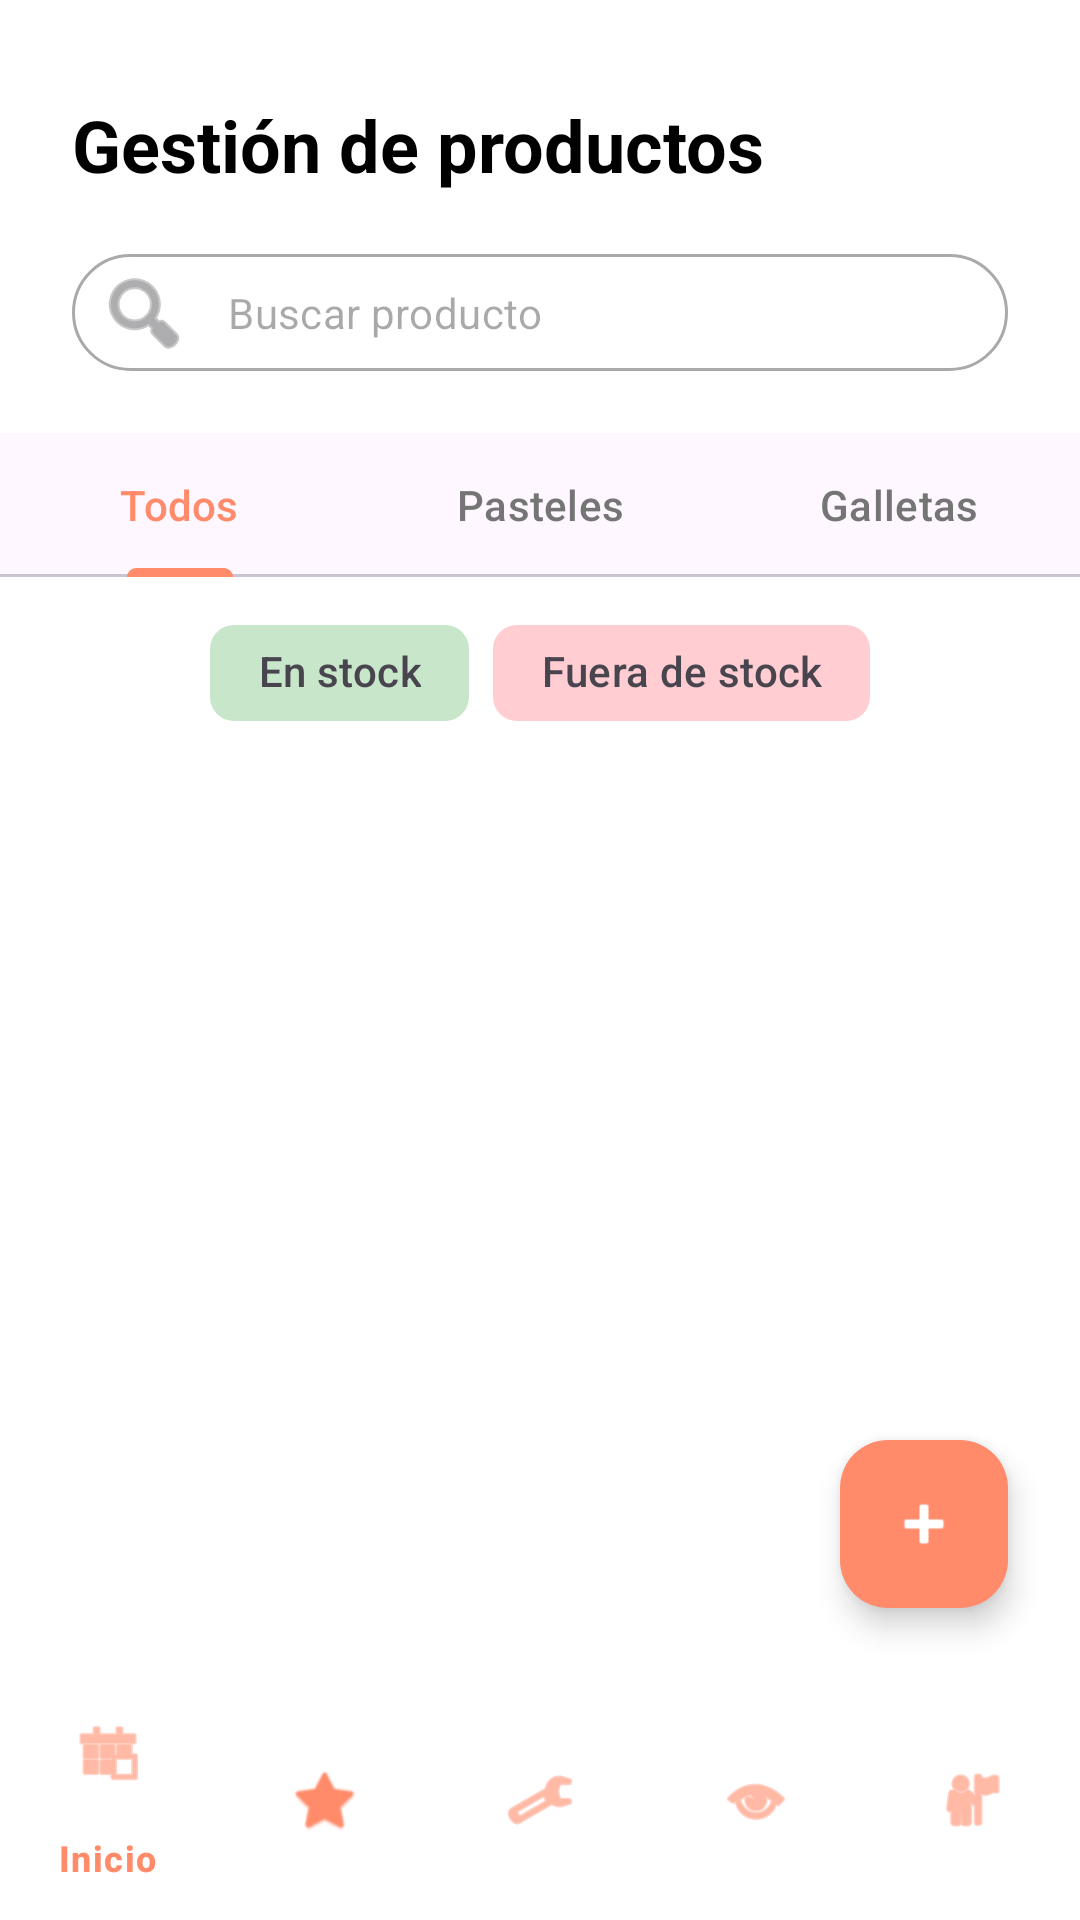

This screen was rendered from an Android layout file. Write that file and the resources it references.
<!-- AndroidManifest.xml: application theme Theme.CakeByteApp -->
<!-- res/layout/activity_admin_products.xml -->
<?xml version="1.0" encoding="utf-8"?>
<androidx.constraintlayout.widget.ConstraintLayout xmlns:android="http://schemas.android.com/apk/res/android"
    xmlns:app="http://schemas.android.com/apk/res-auto"
    xmlns:tools="http://schemas.android.com/tools"
    android:layout_width="match_parent"
    android:layout_height="match_parent"
    android:background="@color/white"
    android:fitsSystemWindows="true"
    tools:context=".presentation.admin.AdminProductsActivity">

    <TextView
        android:id="@+id/tvTitle"
        android:layout_width="wrap_content"
        android:layout_height="wrap_content"
        android:layout_marginStart="24dp"
        android:layout_marginTop="32dp"
        android:text="@string/title_admin_products"
        android:textColor="@color/black"
        android:textSize="24sp"
        android:textStyle="bold"
        app:layout_constraintStart_toStartOf="parent"
        app:layout_constraintTop_toTopOf="parent" />

    
    <com.google.android.material.textfield.TextInputLayout
        android:id="@+id/tilSearch"
        style="@style/Widget.MaterialComponents.TextInputLayout.OutlinedBox"
        android:layout_width="match_parent"
        android:layout_height="wrap_content"
        android:layout_marginHorizontal="24dp"
        android:layout_marginTop="16dp"
        app:boxCornerRadiusBottomEnd="24dp"
        app:boxCornerRadiusBottomStart="24dp"
        app:boxCornerRadiusTopEnd="24dp"
        app:boxCornerRadiusTopStart="24dp"
        app:hintEnabled="false"
        app:startIconDrawable="@android:drawable/ic_menu_search"
        app:layout_constraintTop_toBottomOf="@id/tvTitle">

        <com.google.android.material.textfield.TextInputEditText
            android:id="@+id/etSearch"
            android:layout_width="match_parent"
            android:layout_height="wrap_content"
            android:hint="Buscar producto"
            android:inputType="text"
            android:paddingVertical="10dp"
            android:textColor="@color/black"
            android:textSize="14sp" />
    </com.google.android.material.textfield.TextInputLayout>

    
    <com.google.android.material.tabs.TabLayout
        android:id="@+id/tabCategories"
        android:layout_width="match_parent"
        android:layout_height="wrap_content"
        android:layout_marginTop="16dp"
        app:layout_constraintTop_toBottomOf="@id/tilSearch"
        app:tabIndicatorColor="@color/salmon_primary"
        app:tabSelectedTextColor="@color/salmon_primary"
        app:tabTextColor="@color/text_secondary"
        app:tabMode="fixed">

        <com.google.android.material.tabs.TabItem
            android:layout_width="wrap_content"
            android:layout_height="wrap_content"
            android:text="@string/filter_all_v" />

        <com.google.android.material.tabs.TabItem
            android:layout_width="wrap_content"
            android:layout_height="wrap_content"
            android:text="@string/filter_cakes" />

        <com.google.android.material.tabs.TabItem
            android:layout_width="wrap_content"
            android:layout_height="wrap_content"
            android:text="@string/filter_cookies" />
    </com.google.android.material.tabs.TabLayout>

    
    <com.google.android.material.chip.ChipGroup
        android:id="@+id/cgStockFilters"
        android:layout_width="wrap_content"
        android:layout_height="wrap_content"
        android:layout_marginTop="8dp"
        app:layout_constraintEnd_toEndOf="parent"
        app:layout_constraintStart_toStartOf="parent"
        app:layout_constraintTop_toBottomOf="@id/tabCategories"
        app:selectionRequired="false"
        app:singleSelection="true">

        <com.google.android.material.chip.Chip
            android:id="@+id/chipInStock"
            style="@style/Widget.Material3.Chip.Filter"
            android:layout_width="wrap_content"
            android:layout_height="wrap_content"
            android:text="@string/filter_in_stock"
            android:textAlignment="center"
            app:chipBackgroundColor="@color/chip_active_bg"
            app:chipStrokeWidth="0dp" />

        <com.google.android.material.chip.Chip
            android:id="@+id/chipOutOfStock"
            style="@style/Widget.Material3.Chip.Filter"
            android:layout_width="wrap_content"
            android:layout_height="wrap_content"
            android:text="@string/filter_out_of_stock"
            android:textAlignment="center"
            app:chipBackgroundColor="@color/chip_suspended_bg"
            app:chipStrokeWidth="0dp" />

    </com.google.android.material.chip.ChipGroup>

    <androidx.recyclerview.widget.RecyclerView
        android:id="@+id/rvProducts"
        android:layout_width="match_parent"
        android:layout_height="0dp"
        android:layout_marginTop="8dp"
        android:paddingHorizontal="12dp"
        app:layout_constraintBottom_toTopOf="@id/bottomNavigation"
        app:layout_constraintTop_toBottomOf="@id/cgStockFilters"
        tools:listitem="@layout/item_product_grid" />

    
    <com.google.android.material.floatingactionbutton.FloatingActionButton
        android:id="@+id/fabAddProduct"
        android:layout_width="wrap_content"
        android:layout_height="wrap_content"
        android:layout_marginEnd="24dp"
        android:layout_marginBottom="24dp"
        android:src="@android:drawable/ic_input_add"
        app:backgroundTint="@color/salmon_primary"
        app:tint="@color/white"
        app:fabSize="normal"
        app:layout_constraintBottom_toTopOf="@id/bottomNavigation"
        app:layout_constraintEnd_toEndOf="parent"
        android:contentDescription="Agregar producto" />

    <com.google.android.material.bottomnavigation.BottomNavigationView
        android:id="@+id/bottomNavigation"
        android:layout_width="match_parent"
        android:layout_height="wrap_content"
        android:background="@color/white"
        app:itemIconTint="@color/salmon_primary"
        app:itemTextColor="@color/salmon_primary"
        app:layout_constraintBottom_toBottomOf="parent"
        app:menu="@menu/admin_bottom_menu" />

</androidx.constraintlayout.widget.ConstraintLayout>
<!-- resources referenced by this layout -->
<resources>
  <color name="black">#FF000000</color>
  <color name="chip_active_bg">#C8E6C9</color>
  <color name="chip_suspended_bg">#FFCDD2</color>
  <color name="salmon_primary">#FF8B6A</color>
  <color name="text_secondary">#757575</color>
  <color name="white">#FFFFFFFF</color>
  <string name="filter_all_v">Todos</string>
  <string name="filter_cakes">Pasteles</string>
  <string name="filter_cookies">Galletas</string>
  <string name="filter_in_stock">En stock</string>
  <string name="filter_out_of_stock">Fuera de stock</string>
  <string name="title_admin_products">Gestión de productos</string>
  <style name="Theme.CakeByteApp" parent="Base.Theme.CakeByteApp" />
  <style name="Base.Theme.CakeByteApp" parent="Theme.Material3.Light.NoActionBar">
          
          
      </style>
</resources>
